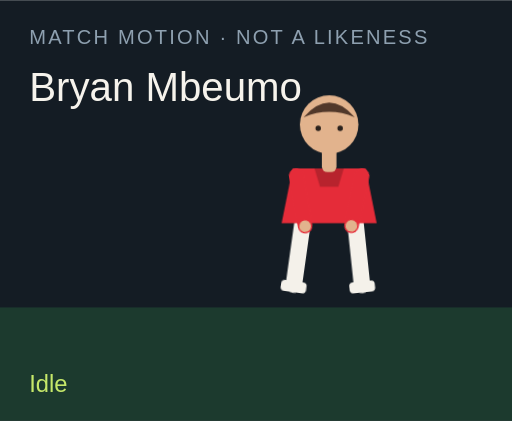
t = 0.00 s
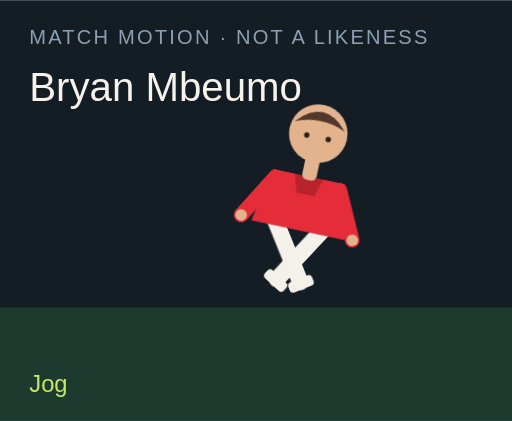
t = 1.50 s
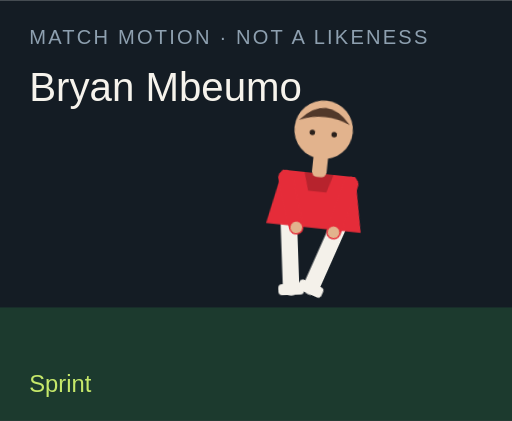
t = 3.00 s
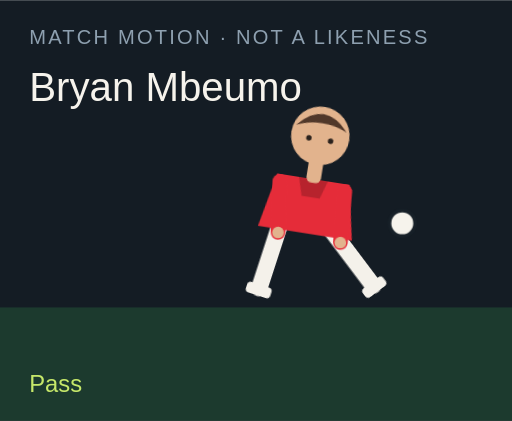
t = 4.50 s
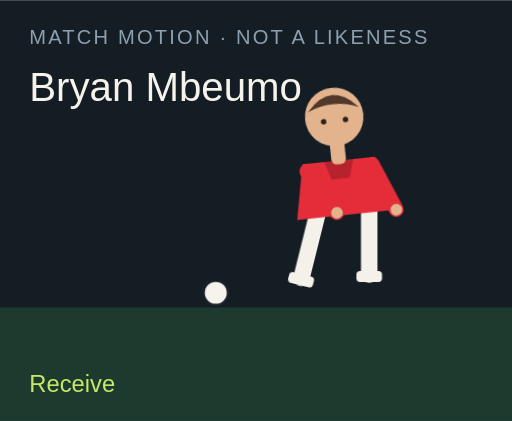
t = 6.00 s
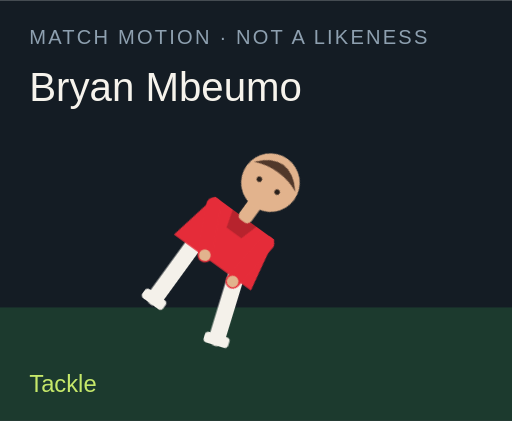
t = 7.50 s

The animated SVG that drew these frames (rendered in a browser with its animation timeline set to each time). Animation: 18 CSS @keyframes rules; one cycle of 9.00 s, repeats indefinitely.

<?xml version="1.0" encoding="UTF-8"?>
<svg xmlns="http://www.w3.org/2000/svg" viewBox="0 0 280 230" role="img">
  <style>@media (prefers-reduced-motion: reduce){animate,animateTransform{display:none}}</style>
  <rect width="280" height="230" fill="#141c24"/>
  <rect y="168" width="280" height="62" fill="#1c3a2e"/>
  <text x="16" y="24" fill="#8ea0b0" font-family="Arial,sans-serif" font-size="11" letter-spacing="1.2">MATCH MOTION · NOT A LIKENESS</text>
  <text x="16" y="55" fill="#f6f3ec" font-family="Impact,sans-serif" font-size="22">Bryan Mbeumo</text>
  <circle r="7" fill="#f6f3ec" stroke="#172028" stroke-width="2" id="motion-51782" cx="150" cy="160" opacity="0">
    
    
    
  </circle>
  <g transform="translate(132 40)">
    <g id="motion-51804" transform="rotate(0 48 90)">
      
      <g id="motion-51806" transform="translate(0 0)">
        
        <g transform="translate(34 78)"><g id="motion-51808" transform="rotate(8)"><path d="M0 0 V38" stroke="#f4f1ea" stroke-width="9" stroke-linecap="round"/><rect x="-7" y="36" width="14" height="6" rx="2" fill="#f4f1ea"/></g></g>
        <g transform="translate(62 78)"><g id="motion-51810" transform="rotate(-6)"><path d="M0 0 V38" stroke="#f4f1ea" stroke-width="9" stroke-linecap="round"/><rect x="-7" y="36" width="14" height="6" rx="2" fill="#f4f1ea"/></g></g>
        <path d="M28 52 h40 l6 30 H22 Z" fill="#e52c39"/>
        <path d="M40 52 h16 l-3 10 H43 Z" fill="#000" opacity=".2"/>
        <g transform="translate(30 56)"><g id="motion-51812" transform="rotate(-10)"><path d="M0 0 V28" stroke="#e52c39" stroke-width="8" stroke-linecap="round"/><circle cx="0" cy="28" r="3.2" fill="#e2b38d"/></g></g>
        <g transform="translate(66 56)"><g id="motion-51814" transform="rotate(12)"><path d="M0 0 V28" stroke="#e52c39" stroke-width="8" stroke-linecap="round"/><circle cx="0" cy="28" r="3.2" fill="#e2b38d"/></g></g>
        <rect x="44" y="40" width="8" height="14" rx="3" fill="#e2b38d"/>
        <circle cx="48" cy="28" r="16" fill="#e2b38d"/>
        <path d="M34 24 Q48 8 62 24 Q48 18 34 24" fill="#51382a"/>
        <circle cx="42" cy="30" r="1.5" fill="#2a211c"/><circle cx="54" cy="30" r="1.5" fill="#2a211c"/>
      </g>
    </g>
  </g>
  <text x="16" y="214" fill="#c6e86a" font-family="Arial,sans-serif" font-size="13" opacity="1" id="motion-51786">Idle</text><text x="16" y="214" fill="#c6e86a" font-family="Arial,sans-serif" font-size="13" opacity="0" id="motion-51788">Jog</text><text x="16" y="214" fill="#c6e86a" font-family="Arial,sans-serif" font-size="13" opacity="0" id="motion-51790">Sprint</text><text x="16" y="214" fill="#c6e86a" font-family="Arial,sans-serif" font-size="13" opacity="0" id="motion-51792">Dribble</text><text x="16" y="214" fill="#c6e86a" font-family="Arial,sans-serif" font-size="13" opacity="0" id="motion-51794">Pass</text><text x="16" y="214" fill="#c6e86a" font-family="Arial,sans-serif" font-size="13" opacity="0" id="motion-51796">Shoot</text><text x="16" y="214" fill="#c6e86a" font-family="Arial,sans-serif" font-size="13" opacity="0" id="motion-51798">Receive</text><text x="16" y="214" fill="#c6e86a" font-family="Arial,sans-serif" font-size="13" opacity="0" id="motion-51800">Tackle</text><text x="16" y="214" fill="#c6e86a" font-family="Arial,sans-serif" font-size="13" opacity="0" id="motion-51802">Slide</text>
<style>@keyframes track-51783{0%{cx:150px}11.1%{cx:156px}22.2%{cx:164px}33.300000000000004%{cx:142px}44.4%{cx:190px}55.60000000000001%{cx:250px}66.7%{cx:118px}77.8%{cx:150px}88.9%{cx:150px}100%{cx:150px}}@keyframes track-51784{0%{cy:160px}11.1%{cy:158px}22.2%{cy:154px}33.300000000000004%{cy:156px}44.4%{cy:148px}55.60000000000001%{cy:96px}66.7%{cy:160px}77.8%{cy:160px}88.9%{cy:160px}100%{cy:160px}}@keyframes track-51785{0%{opacity:0}11.1%{opacity:0}22.2%{opacity:0}33.300000000000004%{opacity:1}44.4%{opacity:1}55.60000000000001%{opacity:1}66.7%{opacity:1}77.8%{opacity:0}88.9%{opacity:0}100%{opacity:0}}@keyframes track-51787{0%{opacity:1}11.1%{opacity:0}22.2%{opacity:0}33.300000000000004%{opacity:0}44.4%{opacity:0}55.60000000000001%{opacity:0}66.7%{opacity:0}77.8%{opacity:0}88.9%{opacity:0}100%{opacity:1}}@keyframes track-51789{0%{opacity:0}11.1%{opacity:1}22.2%{opacity:0}33.300000000000004%{opacity:0}44.4%{opacity:0}55.60000000000001%{opacity:0}66.7%{opacity:0}77.8%{opacity:0}88.9%{opacity:0}100%{opacity:0}}@keyframes track-51791{0%{opacity:0}11.1%{opacity:0}22.2%{opacity:1}33.300000000000004%{opacity:0}44.4%{opacity:0}55.60000000000001%{opacity:0}66.7%{opacity:0}77.8%{opacity:0}88.9%{opacity:0}100%{opacity:0}}@keyframes track-51793{0%{opacity:0}11.1%{opacity:0}22.2%{opacity:0}33.300000000000004%{opacity:1}44.4%{opacity:0}55.60000000000001%{opacity:0}66.7%{opacity:0}77.8%{opacity:0}88.9%{opacity:0}100%{opacity:0}}@keyframes track-51795{0%{opacity:0}11.1%{opacity:0}22.2%{opacity:0}33.300000000000004%{opacity:0}44.4%{opacity:1}55.60000000000001%{opacity:0}66.7%{opacity:0}77.8%{opacity:0}88.9%{opacity:0}100%{opacity:0}}@keyframes track-51797{0%{opacity:0}11.1%{opacity:0}22.2%{opacity:0}33.300000000000004%{opacity:0}44.4%{opacity:0}55.60000000000001%{opacity:1}66.7%{opacity:0}77.8%{opacity:0}88.9%{opacity:0}100%{opacity:0}}@keyframes track-51799{0%{opacity:0}11.1%{opacity:0}22.2%{opacity:0}33.300000000000004%{opacity:0}44.4%{opacity:0}55.60000000000001%{opacity:0}66.7%{opacity:1}77.8%{opacity:0}88.9%{opacity:0}100%{opacity:0}}@keyframes track-51801{0%{opacity:0}11.1%{opacity:0}22.2%{opacity:0}33.300000000000004%{opacity:0}44.4%{opacity:0}55.60000000000001%{opacity:0}66.7%{opacity:0}77.8%{opacity:1}88.9%{opacity:0}100%{opacity:0}}@keyframes track-51803{0%{opacity:0}11.1%{opacity:0}22.2%{opacity:0}33.300000000000004%{opacity:0}44.4%{opacity:0}55.60000000000001%{opacity:0}66.7%{opacity:0}77.8%{opacity:0}88.9%{opacity:1}100%{opacity:0}}@keyframes track-51805{0%{transform:rotate(0deg)}11.1%{transform:rotate(8deg)}22.2%{transform:rotate(16deg)}33.300000000000004%{transform:rotate(6deg)}44.4%{transform:rotate(4deg)}55.60000000000001%{transform:rotate(14deg)}66.7%{transform:rotate(-6deg)}77.8%{transform:rotate(34deg)}88.9%{transform:rotate(38deg)}100%{transform:rotate(0deg)}}@keyframes track-51807{0%{transform:translate(0px,0px)}11.1%{transform:translate(0px,-3px)}22.2%{transform:translate(0px,-6px)}33.300000000000004%{transform:translate(0px,-2px)}44.4%{transform:translate(0px,2px)}55.60000000000001%{transform:translate(0px,-4px)}66.7%{transform:translate(0px,1px)}77.8%{transform:translate(0px,10px)}88.9%{transform:translate(0px,12px)}100%{transform:translate(0px,0px)}}@keyframes track-51809{0%{transform:rotate(8deg)}11.1%{transform:rotate(-26deg)}22.2%{transform:rotate(-42deg)}33.300000000000004%{transform:rotate(-8deg)}44.4%{transform:rotate(6deg)}55.60000000000001%{transform:rotate(12deg)}66.7%{transform:rotate(20deg)}77.8%{transform:rotate(-8deg)}88.9%{transform:rotate(8deg)}100%{transform:rotate(8deg)}}@keyframes track-51811{0%{transform:rotate(-6deg)}11.1%{transform:rotate(24deg)}22.2%{transform:rotate(38deg)}33.300000000000004%{transform:rotate(18deg)}44.4%{transform:rotate(-38deg)}55.60000000000001%{transform:rotate(-54deg)}66.7%{transform:rotate(6deg)}77.8%{transform:rotate(-22deg)}88.9%{transform:rotate(-16deg)}100%{transform:rotate(-6deg)}}@keyframes track-51813{0%{transform:rotate(-10deg)}11.1%{transform:rotate(24deg)}22.2%{transform:rotate(36deg)}33.300000000000004%{transform:rotate(-18deg)}44.4%{transform:rotate(10deg)}55.60000000000001%{transform:rotate(-24deg)}66.7%{transform:rotate(-30deg)}77.8%{transform:rotate(12deg)}88.9%{transform:rotate(-64deg)}100%{transform:rotate(-10deg)}}@keyframes track-51815{0%{transform:rotate(12deg)}11.1%{transform:rotate(-20deg)}22.2%{transform:rotate(-32deg)}33.300000000000004%{transform:rotate(14deg)}44.4%{transform:rotate(-26deg)}55.60000000000001%{transform:rotate(18deg)}66.7%{transform:rotate(-22deg)}77.8%{transform:rotate(-6deg)}88.9%{transform:rotate(18deg)}100%{transform:rotate(12deg)}}@media(prefers-reduced-motion:no-preference){#motion-51782{animation:track-51783 9s linear infinite both,track-51784 9s linear infinite both,track-51785 9s steps(1,end) infinite both}#motion-51786{animation:track-51787 9s steps(1,end) infinite both}#motion-51788{animation:track-51789 9s steps(1,end) infinite both}#motion-51790{animation:track-51791 9s steps(1,end) infinite both}#motion-51792{animation:track-51793 9s steps(1,end) infinite both}#motion-51794{animation:track-51795 9s steps(1,end) infinite both}#motion-51796{animation:track-51797 9s steps(1,end) infinite both}#motion-51798{animation:track-51799 9s steps(1,end) infinite both}#motion-51800{animation:track-51801 9s steps(1,end) infinite both}#motion-51802{animation:track-51803 9s steps(1,end) infinite both}#motion-51804{animation:track-51805 9s linear infinite both}#motion-51806{animation:track-51807 9s linear infinite both}#motion-51808{animation:track-51809 9s linear infinite both}#motion-51810{animation:track-51811 9s linear infinite both}#motion-51812{animation:track-51813 9s linear infinite both}#motion-51814{animation:track-51815 9s linear infinite both}}</style></svg>
